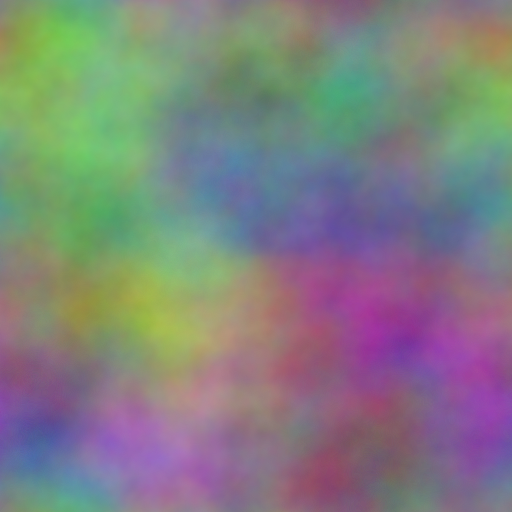
t = 0.00 s
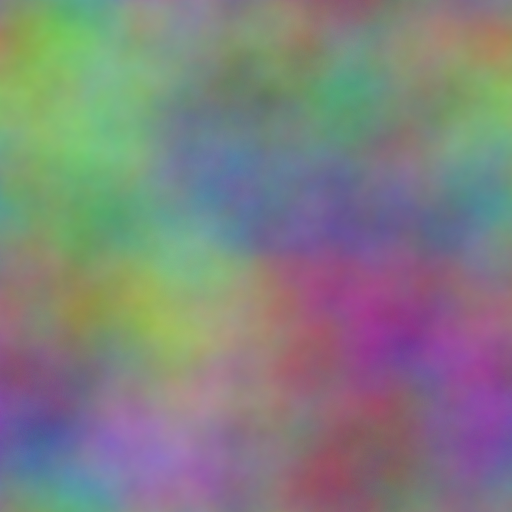
t = 0.25 s
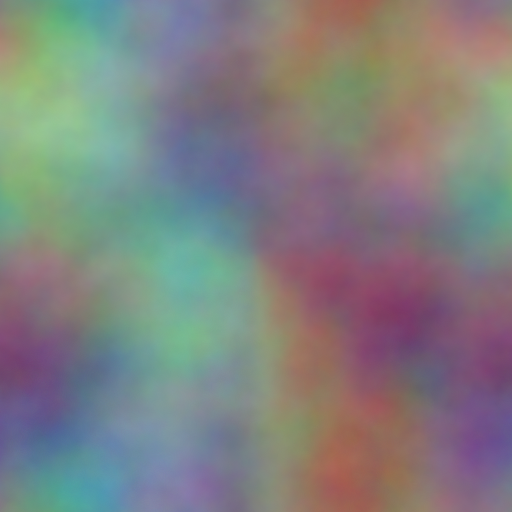
t = 0.50 s
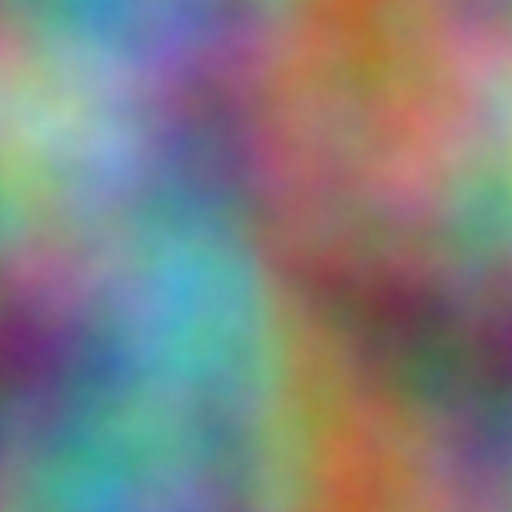
t = 0.75 s

The animated SVG that drew these frames (rendered in a browser with its animation timeline set to each time). Animation: 3 SMIL elements (animate=3); one cycle of 1.00 s, repeats indefinitely.

<svg xmlns="http://www.w3.org/2000/svg" version="1.1" 
	viewBox="0 0 1 1" preserveAspectRatio="none">
	<defs>
		<style>/*<![CDATA[*/
			filter :not(.interp-revert) {
				color-interpolation-filters: sRGB; /* linearRGB */
			}
		/*]]>*/</style>
		<filter id="noise" filterUnits="objectBoundingBox" x="0%" y="0%" width="100%" height="100%" primitiveUnits="objectBoundingBox">
		<!-- <filter id="noiseStill" filterUnits="userSpaceOnUse" x="0%" y="0%" width="100%" height="100%" primitiveUnits="userSpaceOnUse"> -->
			<feTurbulence
				type="fractalNoise"
				baseFrequency="2"
				numOctaves="6"
				stitchTiles="stitch">
			</feTurbulence>
			<feColorMatrix result="noise_0" type="matrix" values="
				1 0 0 0 0
				0 1 0 0 0
				0 0 1 0 0
				0 0 0 0 1" />
		</filter>
		<filter id="noiseCrossFade" filterUnits="objectBoundingBox" x="0%" y="0%" width="100%" height="100%" primitiveUnits="objectBoundingBox">
			<feTurbulence
				type="fractalNoise"
				baseFrequency="2"
				numOctaves="6"
				stitchTiles="stitch">
				<animate attributeName="seed" from="1" by="1" dur="1s" accumulate="sum" repeatCount="indefinite" />
			</feTurbulence>
			<feColorMatrix result="noise_0" type="matrix" values="
				1 0 0 0 0
				0 1 0 0 0
				0 0 1 0 0
				0 0 0 0 1" />
			<feTurbulence
				type="fractalNoise"
				baseFrequency="2"
				numOctaves="6"
				stitchTiles="stitch">
				<animate attributeName="seed" from="1" by="1" begin="-1s" dur="1s" accumulate="sum" repeatCount="indefinite" />
			</feTurbulence>
			<feColorMatrix result="noise_1" type="matrix" values="
				1 0 0 0 0
				0 1 0 0 0
				0 0 1 0 0
				0 0 0 0 1">
				<animate attributeName="values" from="
				1 0 0 0 0
				0 1 0 0 0
				0 0 1 0 0
				0 0 0 0 0"
				to="
				1 0 0 0 0
				0 1 0 0 0
				0 0 1 0 0
				0 0 0 0 1"
				dur="1s" repeatCount="indefinite" calcMode="spline" keyTimes="0; 1" keySplines="0.5 0 0.5 1" />
			</feColorMatrix>
			<feMerge>
				<feMergeNode in="noise_0" />
				<feMergeNode in="noise_1" />
			</feMerge>
		</filter>
	</defs>
	<rect id="wall1" x="0%" y="0%" width="100%" height="100%" filter="url(#noiseCrossFade)" />
</svg>
